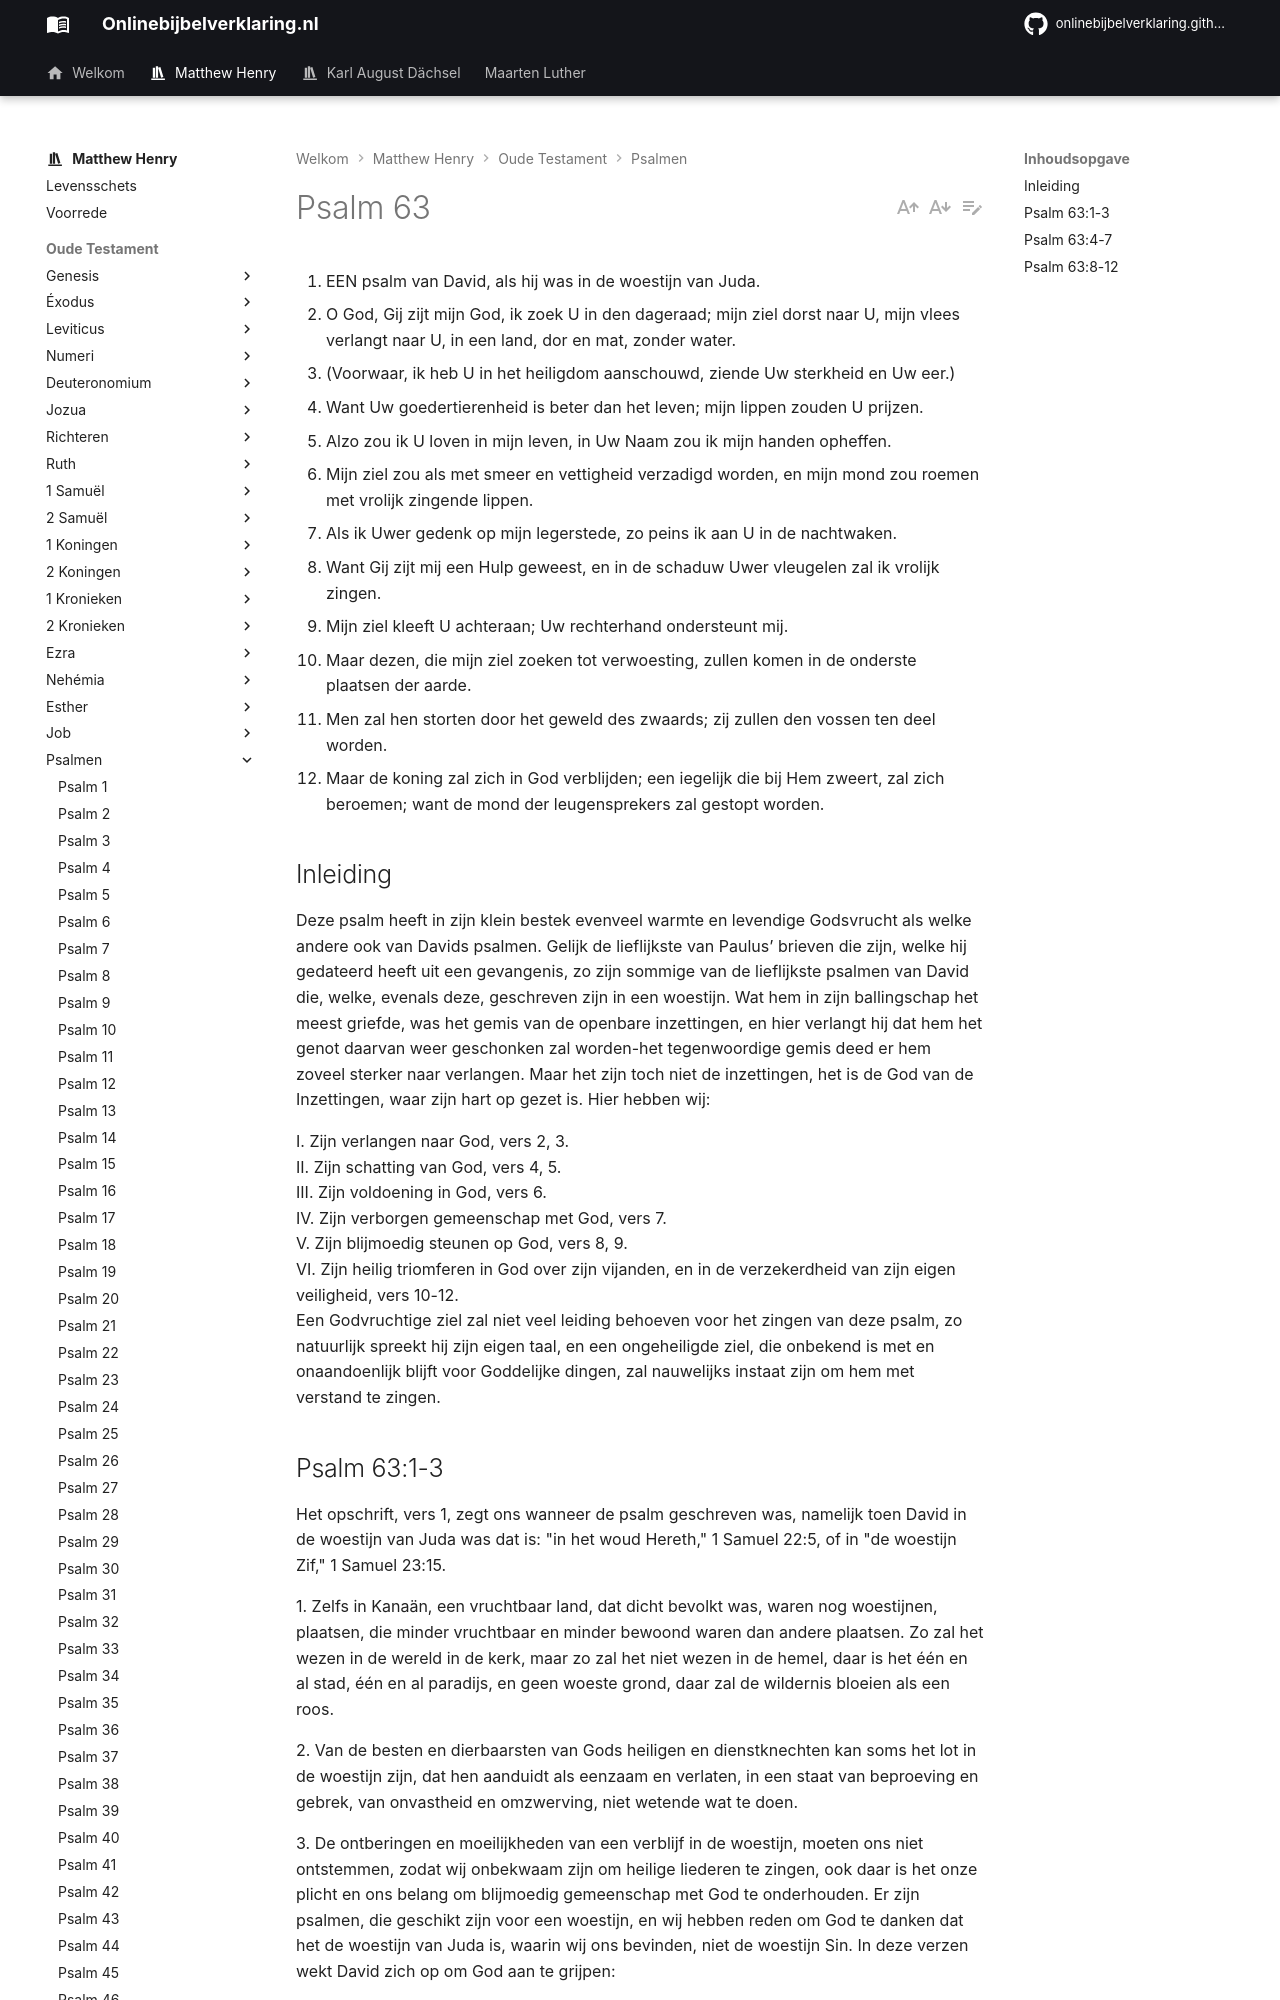

repository: onlinebijbelverklaring/onlinebijbelverklaring.github.io · page: matthewhenry/Psalmen/Psalm63/index.html · generator: mkdocs

1. EEN psalm van David, als hij was in de woestijn van Juda.
2. O God, Gij zijt mijn God, ik zoek U in den dageraad; mijn ziel dorst naar U, mijn vlees verlangt naar U, in een land, dor en mat, zonder water.
3. (Voorwaar, ik heb U in het heiligdom aanschouwd, ziende Uw sterkheid en Uw eer.)
4. Want Uw goedertierenheid is beter dan het leven; mijn lippen zouden U prijzen.
5. Alzo zou ik U loven in mijn leven, in Uw Naam zou ik mijn handen opheffen.
6. Mijn ziel zou als met smeer en vettigheid verzadigd worden, en mijn mond zou roemen met vrolijk zingende lippen.
7. Als ik Uwer gedenk op mijn legerstede, zo peins ik aan U in de nachtwaken.
8. Want Gij zijt mij een Hulp geweest, en in de schaduw Uwer vleugelen zal ik vrolijk zingen.
9. Mijn ziel kleeft U achteraan; Uw rechterhand ondersteunt mij.
10. Maar dezen, die mijn ziel zoeken tot verwoesting, zullen komen in de onderste plaatsen der aarde.
11. Men zal hen storten door het geweld des zwaards; zij zullen den vossen ten deel worden.
12. Maar de koning zal zich in God verblijden; een iegelijk die bij Hem zweert, zal zich beroemen; want de mond der leugensprekers zal gestopt worden.

## Inleiding

Deze psalm heeft in zijn klein bestek evenveel warmte en levendige Godsvrucht als welke andere ook van Davids psalmen. Gelijk de lieflijkste van Paulus’ brieven die zijn, welke hij gedateerd heeft uit een gevangenis, zo zijn sommige van de lieflijkste psalmen van David die, welke, evenals deze, geschreven zijn in een woestijn. Wat hem in zijn ballingschap het meest griefde, was het gemis van de openbare inzettingen, en hier verlangt hij dat hem het genot daarvan weer geschonken zal worden-het tegenwoordige gemis deed er hem zoveel sterker naar verlangen. Maar het zijn toch niet de inzettingen, het is de God van de Inzettingen, waar zijn hart op gezet is. Hier hebben wij:

I. Zijn verlangen naar God, vers 2, 3.  
II. Zijn schatting van God, vers 4, 5.  
III. Zijn voldoening in God, vers 6.  
IV. Zijn verborgen gemeenschap met God, vers 7.  
V. Zijn blijmoedig steunen op God, vers 8, 9.   
VI. Zijn heilig triomferen in God over zijn vijanden, en in de verzekerdheid van zijn eigen veiligheid, vers 10-12.   
Een Godvruchtige ziel zal niet veel leiding behoeven voor het zingen van deze psalm, zo natuurlijk spreekt hij zijn eigen taal, en een ongeheiligde ziel, die onbekend is met en onaandoenlijk blijft voor Goddelijke dingen, zal nauwelijks instaat zijn om hem met verstand te zingen.
